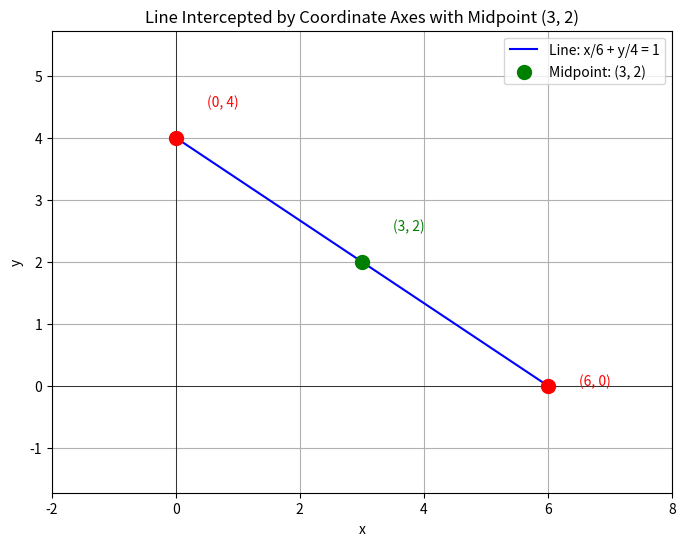

Python code for this plot:
import numpy as np
import matplotlib.pyplot as plt

def line_gen_num(A, B, num_points):
    A = A.flatten()
    B = B.flatten()
    t = np.linspace(0, 1, num_points)
    points = np.outer(A, (1 - t)) + np.outer(B, t)
    return points

def plot_line_with_intercepts(mid_x, mid_y):
    # Calculate the x-intercept (a) and y-intercept (b)
    # Since (mid_x, mid_y) is the midpoint of (a, 0) and (0, b)
    # mid_x = (a + 0) / 2  => a = 2 * mid_x
    # mid_y = (0 + b) / 2  => b = 2 * mid_y
    a = 2 * mid_x
    b = 2 * mid_y

    # The equation of the line is x/a + y/b = 1
    # We can express y as: y = - (b/a) * x + b

    # Generate points for the line
    x_intercept = np.array([a, 0]).reshape(-1, 1)
    y_intercept = np.array([0, b]).reshape(-1, 1)
    
    line_points = line_gen_num(x_intercept, y_intercept, 100)

    # Plotting
    plt.figure(figsize=(8, 6))
    plt.plot(line_points[0, :], line_points[1, :], "blue", label=f"Line: x/{a} + y/{b} = 1")

    # Plot the intercepts
    plt.scatter([a, 0], [0, b], color='red', s=100, zorder=5)
    plt.text(a + 0.5, 0, f'({a:.0f}, 0)', color='red')
    plt.text(0.5, b + 0.5, f'(0, {b:.0f})', color='red')

    # Plot the midpoint
    plt.scatter([mid_x], [mid_y], color='green', s=100, zorder=5, label=f"Midpoint: ({mid_x}, {mid_y})")
    plt.text(mid_x + 0.5, mid_y + 0.5, f'({mid_x:.0f}, {mid_y:.0f})', color='green')

    plt.xlabel('x')
    plt.ylabel('y')
    plt.legend(loc='best')
    plt.grid()
    plt.axhline(0, color='black', linewidth=0.5)
    plt.axvline(0, color='black', linewidth=0.5)
    plt.title(f"Line Intercepted by Coordinate Axes with Midpoint ({mid_x}, {mid_y})")
    plt.axis('equal')
    plt.xlim(min(0, a, mid_x) - 2, max(0, a, mid_x) + 2)
    plt.ylim(min(0, b, mid_y) - 2, max(0, b, mid_y) + 2)
    plt.savefig("fig2.png")
    plt.show()

    print(f"The x-intercept is ({a}, 0)")
    print(f"The y-intercept is (0, {b})")
    print(f"The equation of the line is x/{a} + y/{b} = 1")
    print("Figure saved as fig2.png")

# Given midpoint coordinates
mid_x_coord = 3
mid_y_coord = 2

# Call the function to plot and calculate the equation
plot_line_with_intercepts(mid_x_coord, mid_y_coord)
